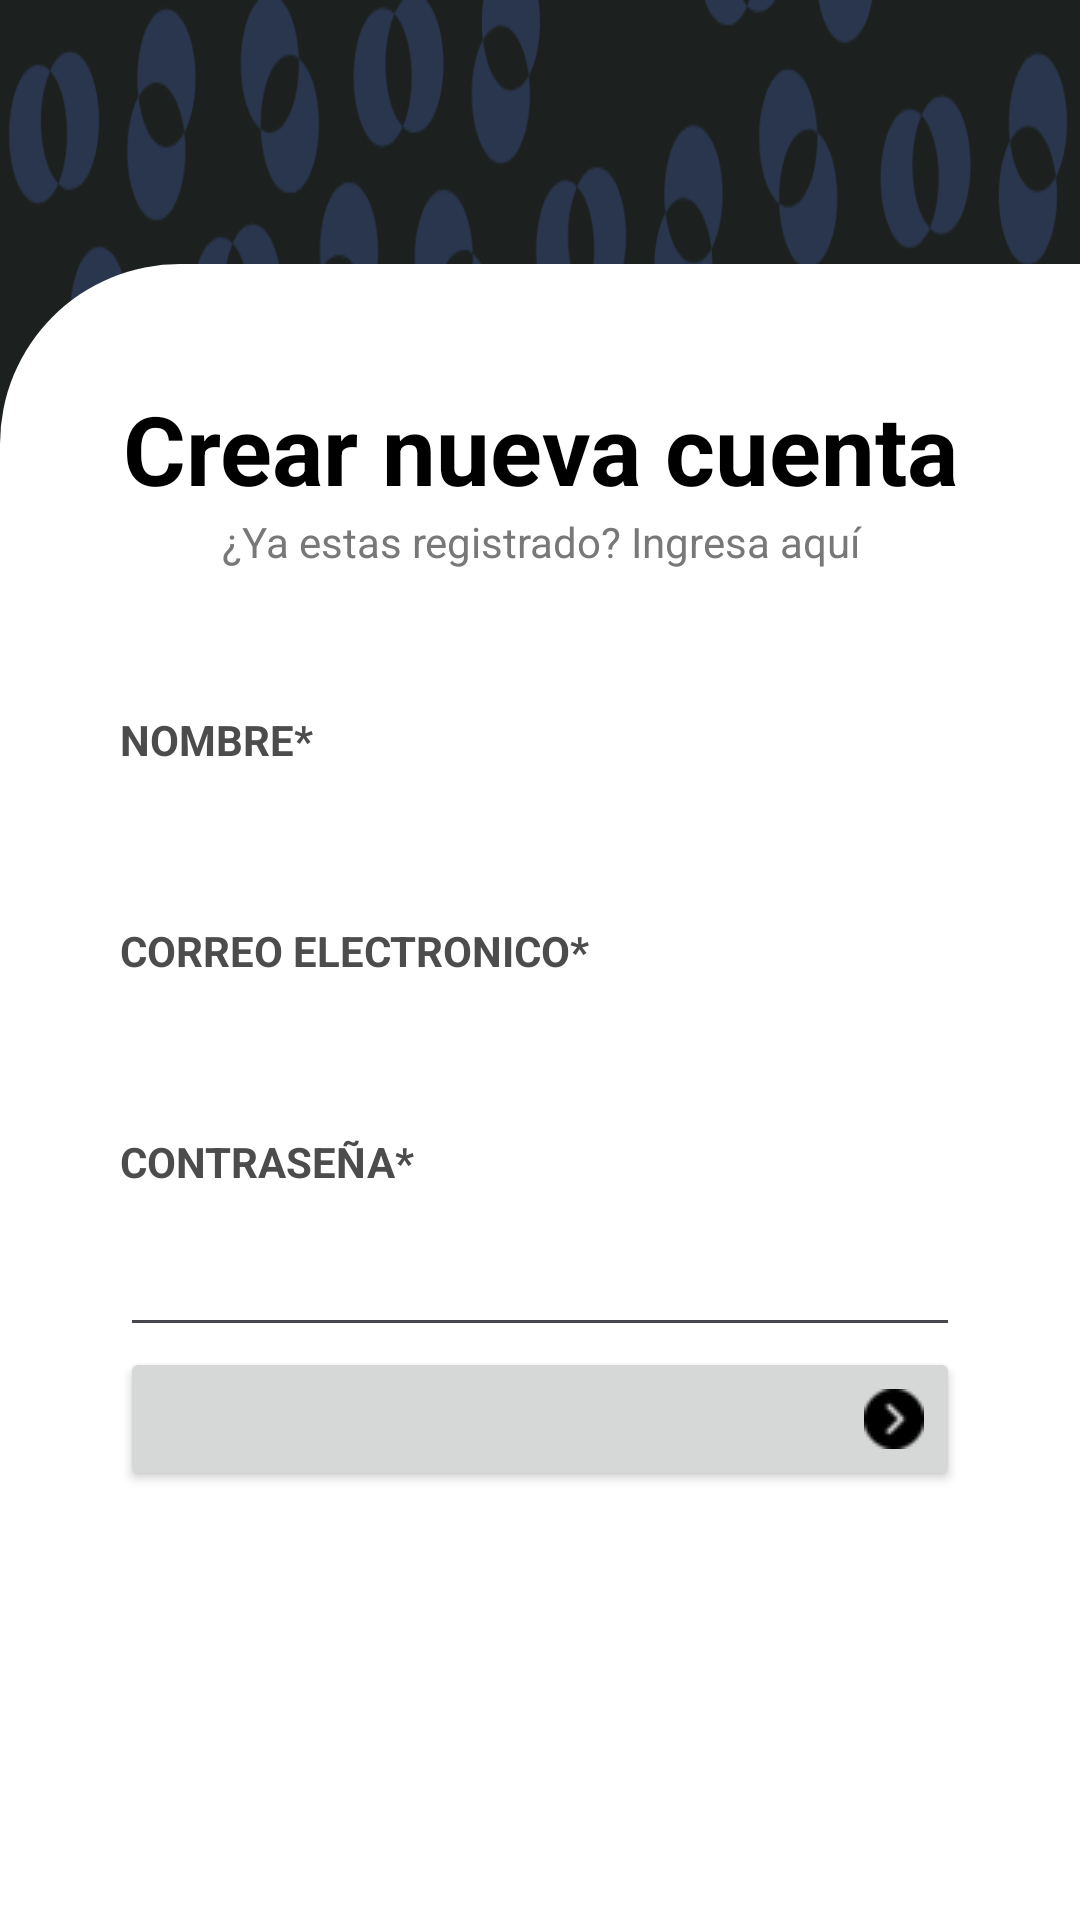

Here is an Android app screen rendered from its layout file. Give the layout XML and the strings, colors and styles it references.
<!-- AndroidManifest.xml: application theme Theme.AppTrainning -->
<!-- res/layout/crear1.xml -->
<?xml version="1.0" encoding="utf-8"?>
<androidx.constraintlayout.widget.ConstraintLayout xmlns:android="http://schemas.android.com/apk/res/android"
    xmlns:app="http://schemas.android.com/apk/res-auto"
    xmlns:tools="http://schemas.android.com/tools"
    android:layout_width="match_parent"
    android:layout_height="match_parent"
    tools:context=".MainActivity">


    <FrameLayout
        android:layout_width="match_parent"
        android:layout_height="wrap_content"
        tools:ignore="MissingConstraints">

        
        <LinearLayout
            android:layout_width="match_parent"
            android:layout_height="match_parent"
            android:layout_gravity="center"
            android:layout_weight="0"
            android:background="@drawable/fondo"
            android:orientation="horizontal"
            tools:layout_editor_absoluteX="-10dp"
            tools:layout_editor_absoluteY="-13dp">

            <LinearLayout
                android:id="@+id/linearLayout"
                android:layout_width="match_parent"
                android:layout_height="wrap_content"
                android:layout_gravity="bottom|center_horizontal"
                android:background="@drawable/rounded_background"
                android:orientation="vertical"
                android:padding="40dp"
                app:layout_constraintBottom_toBottomOf="parent"
                app:layout_constraintEnd_toEndOf="parent"
                app:layout_constraintHorizontal_bias="0.555"
                app:layout_constraintStart_toStartOf="parent"
                app:layout_constraintTop_toTopOf="parent"
                app:layout_constraintVertical_bias="1.0"> 

                <TextView
                    android:id="@+id/textView5"
                    android:layout_width="match_parent"
                    android:layout_height="wrap_content"
                    android:gravity="center"
                    android:text="Crear nueva cuenta"
                    android:textAppearance="@style/TextAppearance.AppCompat.Body1"
                    android:textColor="#000000"
                    android:textSize="32sp"
                    android:textStyle="bold" />

                <TextView
                    android:id="@+id/textView4"
                    android:layout_width="match_parent"
                    android:layout_height="wrap_content"
                    android:gravity="center"
                    android:text="¿Ya estas registrado? Ingresa aquí"
                    android:textColor="#787878" />

                <Space
                    android:layout_width="match_parent"
                    android:layout_height="47dp" />

                <TextView
                    android:id="@+id/textView"
                    android:layout_width="match_parent"
                    android:layout_height="wrap_content"
                    android:text="NOMBRE*"
                    android:textColor="#4d4c4c"
                    android:textStyle="bold" />

                <Space
                    android:layout_width="match_parent"
                    android:layout_height="11dp" />

                <EditText
                    android:id="@+id/editName"
                    android:layout_width="match_parent"
                    android:layout_height="wrap_content"
                    android:layout_marginBottom="16dp"
                    android:background="@drawable/edittext_bg_gray"
                    android:textColor="#4d4c4c" />

                <TextView
                    android:id="@+id/textView2"
                    android:layout_width="match_parent"
                    android:layout_height="wrap_content"
                    android:text="CORREO ELECTRONICO*"
                    android:textColor="#4d4c4c"
                    android:textStyle="bold" />

                <Space
                    android:layout_width="match_parent"
                    android:layout_height="11dp" />

                <EditText
                    android:id="@+id/editTextEmail"
                    android:layout_width="match_parent"
                    android:layout_height="wrap_content"
                    android:layout_marginBottom="16dp"
                    android:background="@drawable/edittext_bg_gray"
                    android:textColor="#4d4c4c" />

                <TextView
                    android:id="@+id/textView3"
                    android:layout_width="match_parent"
                    android:layout_height="wrap_content"
                    android:text="CONTRASEÑA*"
                    android:textColor="#4d4c4c"
                    android:textStyle="bold" />

                <Space
                    android:layout_width="match_parent"
                    android:layout_height="11dp" />


                <EditText
                    android:id="@+id/editTextTextPassword3"
                    android:layout_width="match_parent"
                    android:layout_height="wrap_content"
                    android:ems="10"
                    android:inputType="textPassword"
                    android:textColor="#4d4c4c" />

                <Button
                    android:id="@+id/boton"
                    android:layout_width="match_parent"
                    android:layout_height="wrap_content"
                    android:drawableRight="@drawable/sig"
                    android:drawablePadding="10dp"
                    android:gravity="center"
                    android:text=""
                    app:icon="@drawable/sig" />

                <Space
                    android:layout_width="match_parent"
                    android:layout_height="103dp" />

            </LinearLayout>
        </LinearLayout>

    </FrameLayout>

    


</androidx.constraintlayout.widget.ConstraintLayout>
<!-- resources referenced by this layout -->
<resources>
  <!-- drawable edittext_bg_gray (drawable) -->
  <?xml version="1.0" encoding="utf-8"?>
  <selector xmlns:android="http://schemas.android.com/apk/res/android">
      
      <shape xmlns:android="http://schemas.android.com/apk/res/android">
          <solid android:color="#CCCCCC"
              android:textColor="#000000"/> 
          <corners android:radius="4dp" /> 
  
      </shape>
  
  </selector>
  <!-- drawable fondo: png bitmap (drawable, 139520 bytes) -->
  <!-- drawable rounded_background (drawable) -->
  <?xml version="1.0" encoding="utf-8"?>
  <layer-list xmlns:android="http://schemas.android.com/apk/res/android">
      <item>
          <shape android:shape="rectangle">
              <solid android:color="#00000000" /> 
          </shape>
      </item>
      <item android:left="0dp" android:top="0dp">
          <shape android:shape="rectangle">
              <corners android:topLeftRadius="60dp" /> 
              <solid android:color="#ffffff" /> 
          </shape>
      </item>
  </layer-list>
  <!-- drawable sig: png bitmap (drawable, 509 bytes) -->
  <style name="Theme.AppTrainning" parent="Base.Theme.AppTrainning" />
  <style name="Base.Theme.AppTrainning" parent="Theme.Material3.DayNight.NoActionBar">
          
          
      </style>
</resources>
